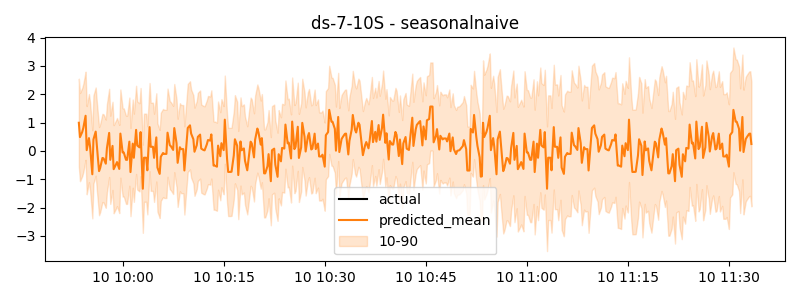

The file beside this chart, header and first rows:
timestamp, actual, predicted
2024-06-10 09:53:30, 0.6788, 0.9937
2024-06-10 09:53:40, 0.7255, 0.4881
2024-06-10 09:53:50, 0.9252, 0.5774
2024-06-10 09:54:00, 1.125, 0.6667
2024-06-10 09:54:10, 1.114, 0.8138
2024-06-10 09:54:20, 0.691, 1.027
2024-06-10 09:54:30, 0.2675, 1.241
2024-06-10 09:54:40, -0.08798, 0.02794
2024-06-10 09:54:50, -0.01186, 0.24
2024-06-10 09:55:00, 0.06426, 0.452
2024-06-10 09:55:10, 0.1237, 0.1548
2024-06-10 09:55:20, 0.5098, -0.3342
2024-06-10 09:55:30, 0.896, -0.8232
2024-06-10 09:55:40, -0.08021, 0.4045
2024-06-10 09:55:50, -0.2027, 0.5436
2024-06-10 09:56:00, -0.3251, 0.6828
2024-06-10 09:56:10, -0.9806, 0.1854
2024-06-10 09:56:20, -1.126, -0.2636
2024-06-10 09:56:30, -1.271, -0.7126
2024-06-10 09:56:40, -0.8246, -0.6004
2024-06-10 09:56:50, -0.4712, -0.4239
2024-06-10 09:57:00, -0.1178, -0.2474
2024-06-10 09:57:10, -0.5256, -0.2613
2024-06-10 09:57:20, -0.5907, -0.3553
2024-06-10 09:57:30, -0.6559, -0.4494
2024-06-10 09:57:40, -1.551, 0.09779
2024-06-10 09:57:50, -1.268, 0.3671
2024-06-10 09:58:00, -0.986, 0.6365
2024-06-10 09:58:10, -1.995, -0.3134
2024-06-10 09:58:20, -1.216, -0.06756
2024-06-10 09:58:30, -0.4368, 0.1783
2024-06-10 09:58:40, -0.8445, -0.6436
2024-06-10 09:58:50, -0.5578, -0.5631
2024-06-10 09:59:00, -0.2711, -0.4827
2024-06-10 09:59:10, -1.307, -0.3928
2024-06-10 09:59:20, -1.514, -0.5144
2024-06-10 09:59:30, -1.72, -0.6359
2024-06-10 09:59:40, -1.944, 0.6123
2024-06-10 09:59:50, -1.552, 0.2794
2024-06-10 10:00:00, -1.161, -0.05358
2024-06-10 10:00:10, -0.3511, -0.05358
2024-06-10 10:00:20, -0.3511, -0.1834
2024-06-10 10:00:30, -0.3511, -0.3131
2024-06-10 10:00:40, -1.418, -0.3131
2024-06-10 10:00:50, -1.19, 0.00754
2024-06-10 10:01:00, -0.9611, 0.3282
2024-06-10 10:01:10, -0.9602, -0.7451
2024-06-10 10:01:20, -0.64, -0.2436
2024-06-10 10:01:30, -0.3198, 0.2578
2024-06-10 10:01:40, -1.027, -0.2411
2024-06-10 10:01:50, -1.027, 0.2512
2024-06-10 10:02:00, -1.027, 0.7434
2024-06-10 10:02:10, -0.01054, 0.1925
2024-06-10 10:02:20, -0.1784, 0.1593
2024-06-10 10:02:30, -0.3462, 0.1262
2024-06-10 10:02:40, 0.01565, 0.6652
2024-06-10 10:02:50, -0.4276, -0.3341
2024-06-10 10:03:00, -0.8709, -1.333
2024-06-10 10:03:10, -1.089, -0.2387
2024-06-10 10:03:20, -0.9523, -0.2387
... 540 more rows
